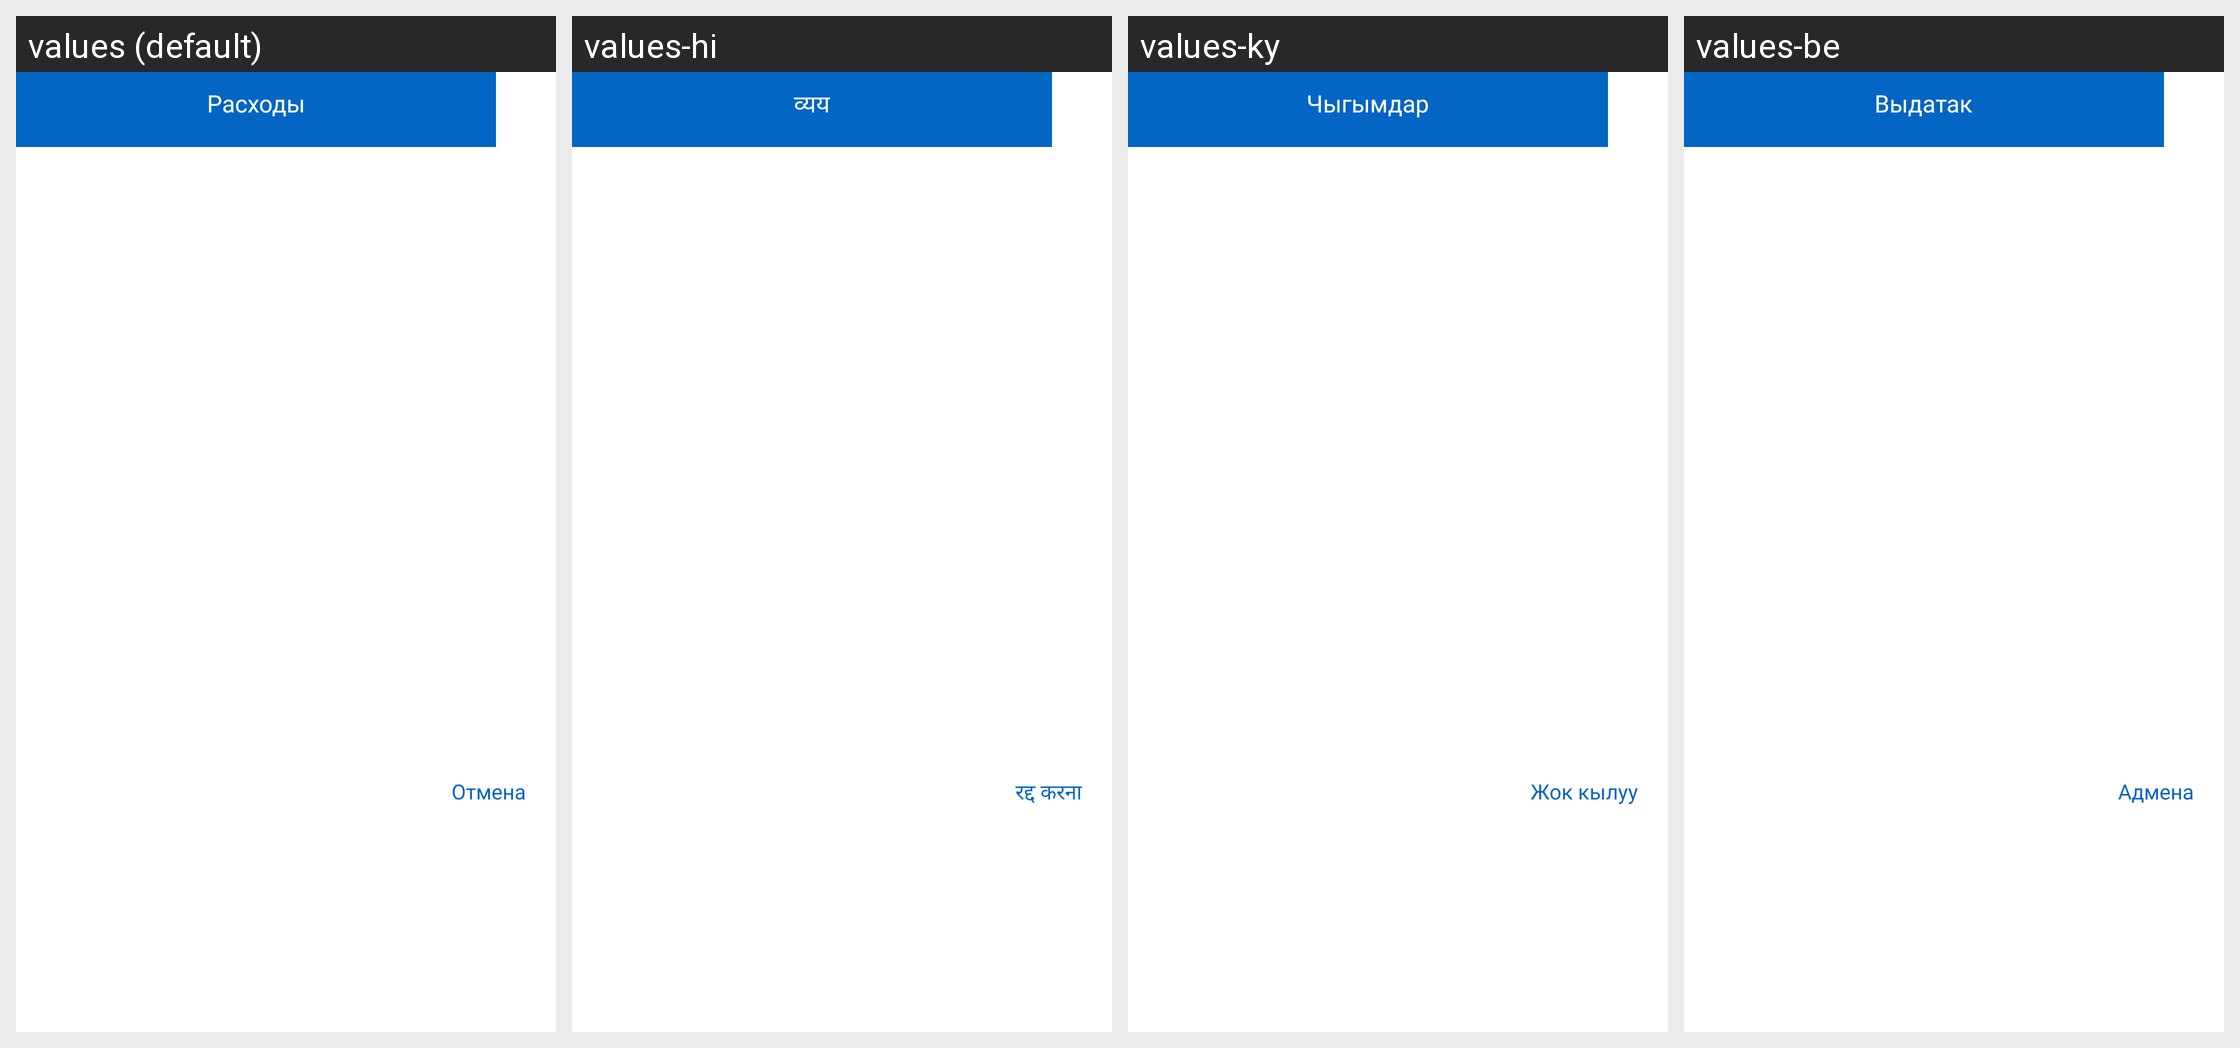

Translations of the strings shown on this Android screen, per locale in the grid:
Android screen res/layout/fragment_spending_dialog.xml rendered under 4 locales, left to right: values (default), values-hi, values-ky, values-be. Device: Nexus 5 (rendered at 1080×1920; each locale shown at half size, 540×960, under a caption strip naming it); theme AppTheme.
Other locales in the repository, not shown: values-de, values-en, values-es, values-fr, values-it, values-ja, values-kk, values-ko, values-pt, values-tr, values-uk, values-zh.
Strings drawn on this screen, with the default value and each locale's value (text and hints the layout hard-codes, and strings that could not be matched under every locale, appear in the picture but are not listed):

costs
  values: Расходы
  values-hi: व्यय
  values-ky: Чыгымдар
  values-be: Выдатак

cancel
  values: Отмена
  values-hi: रद्द करना
  values-ky: Жок кылуу
  values-be: Адмена
